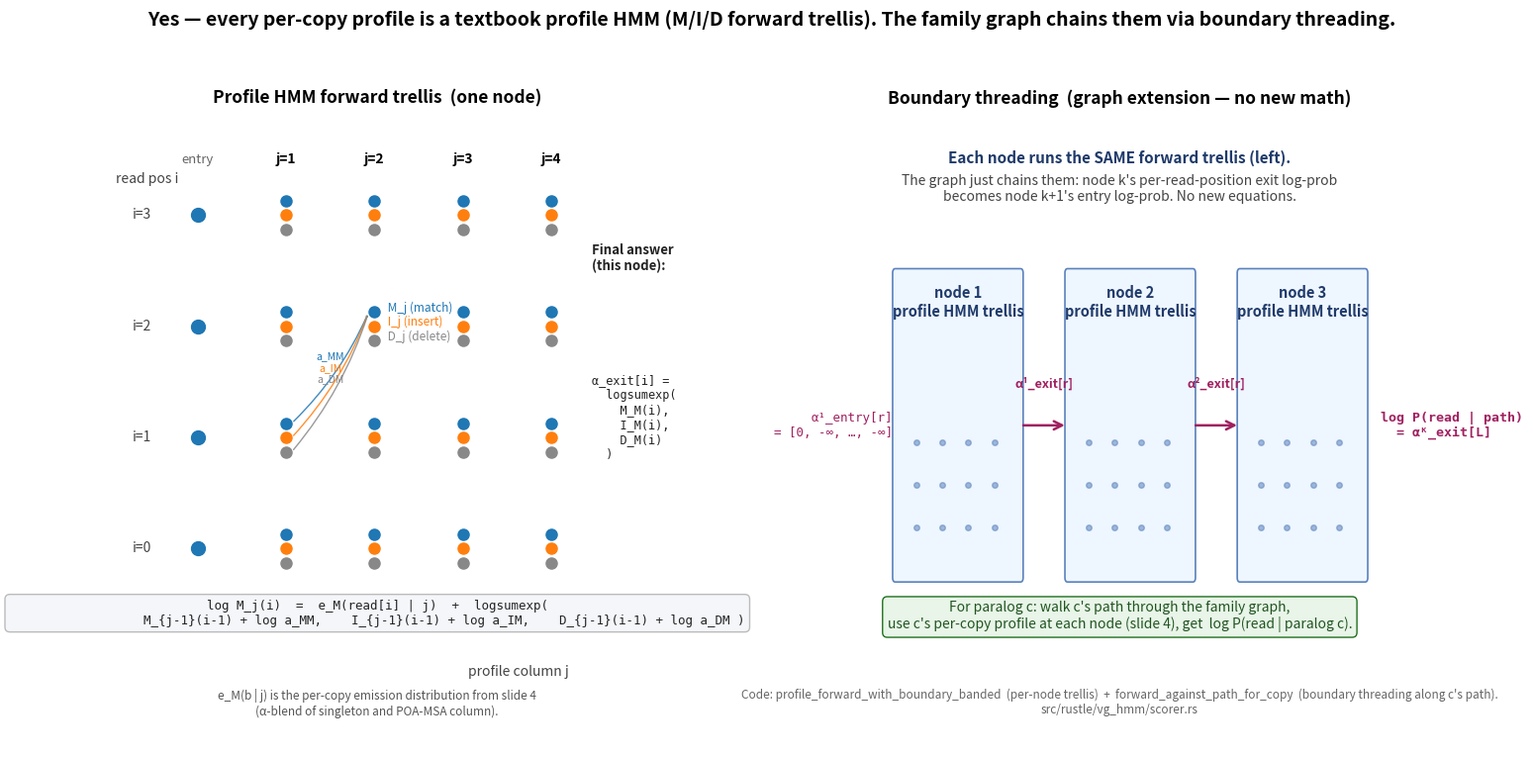

Source code (Python): (Note: this script raises an exception after producing the figure.)
#!/usr/bin/env python3
"""HMM forward trellis + boundary threading.

Two panels.

LEFT — the inner profile-HMM trellis. Each profile column j has three states
(M_j match, I_j insert, D_j delete). The forward algorithm fills a 2-D grid
(profile column × read position) using log-space transitions. This is the
SAME forward algorithm as a textbook profile HMM (Krogh '94 / HMMER), unchanged.

RIGHT — boundary threading. The graph extension does NOT modify the trellis.
It just chains per-node trellises: node k's exit-boundary (a vector of log-prob
over read positions) becomes node k+1's entry-boundary. Each node's trellis is
still the standard forward DP. The graph adds nothing magic to the math —
only the chain rule for log probabilities along a path.
"""
import matplotlib.pyplot as plt
import matplotlib.patches as patches
from matplotlib.patches import FancyArrowPatch, FancyBboxPatch
import numpy as np

fig, axes = plt.subplots(1, 2, figsize=(15.5, 7.6))
fig.suptitle("Yes — every per-copy profile is a textbook profile HMM (M/I/D forward trellis). "
             "The family graph chains them via boundary threading.",
             fontsize=14, fontweight='bold', y=1.00)

# ── LEFT panel: profile HMM trellis ─────────────────────────────────────────
ax = axes[0]
ax.set_xlim(0, 9)
ax.set_ylim(-0.5, 7.5)
ax.axis('off')
ax.set_title("Profile HMM forward trellis  (one node)", fontsize=12.5, fontweight='bold')

# Grid: profile columns j = 1..4 (x-axis), read positions i = 0..3 (y-axis).
# At each (j, i) we have three states stacked: M, I, D.
n_cols = 4
n_pos = 4
col_x = np.linspace(1.4, 7.5, n_cols + 1)   # extra slot for entry column j=0
pos_y = np.linspace(2.0, 6.2, n_pos)

# Draw axis labels
ax.text(0.0, 6.6, "read pos i", fontsize=10, color='#444')
ax.text(7.8, 0.4, "profile column j", fontsize=10, color='#444', ha='right')

# Column headers: "j=0 (entry)", "j=1", ...
for jx, x in enumerate(col_x):
    if jx == 0:
        ax.text(x, 6.85, "entry", fontsize=9.5, ha='center', color='#666', fontstyle='italic')
    else:
        ax.text(x, 6.85, f"j={jx}", fontsize=10, ha='center', fontweight='bold')

# Row labels at left
for ix, y in enumerate(pos_y):
    ax.text(0.6, y, f"i={ix}", fontsize=10, ha='right', va='center', color='#444')

# Draw each cell as 3 small dots (M, I, D) stacked vertically inside the cell
state_colors = {'M': '#1f77b4', 'I': '#ff7f0e', 'D': '#888888'}
state_dy = 0.18
for jx, x in enumerate(col_x):
    for ix, y in enumerate(pos_y):
        # column 0 (entry) only has the M boundary — show as single dot
        if jx == 0:
            ax.plot(x, y, 'o', color=state_colors['M'], markersize=10, zorder=3)
        else:
            for k, s in enumerate(['M', 'I', 'D']):
                ax.plot(x, y + state_dy * (1 - k), 'o',
                        color=state_colors[s], markersize=8, zorder=3)

# Annotate one cell with the state labels
ann_x = col_x[2]; ann_y = pos_y[2]
ax.text(ann_x + 0.18, ann_y + state_dy + 0.05, " M_j (match)",
        fontsize=8.5, color=state_colors['M'], va='center')
ax.text(ann_x + 0.18, ann_y + 0.05, " I_j (insert)",
        fontsize=8.5, color=state_colors['I'], va='center')
ax.text(ann_x + 0.18, ann_y - state_dy + 0.05, " D_j (delete)",
        fontsize=8.5, color=state_colors['D'], va='center')

# Show three transitions from cell (j-1, i-1) into cell (j, i): M→M, I→M, D→M.
# These are the three terms in the M_j(i) recurrence.
src_x = col_x[1]; src_y = pos_y[1]
dst_x = col_x[2]; dst_y = pos_y[2]
for k, (s, lbl) in enumerate(zip(['M','I','D'], ['a_MM', 'a_IM', 'a_DM'])):
    sy = src_y + state_dy * (1 - k)
    arrow = FancyArrowPatch((src_x + 0.10, sy), (dst_x - 0.10, dst_y + state_dy),
                            arrowstyle='->', color=state_colors[s], lw=1.0,
                            connectionstyle="arc3,rad=0.10", alpha=0.85)
    ax.add_patch(arrow)
    # transition label near mid-arrow
    mx, my = (src_x + dst_x)/2, (sy + dst_y + state_dy)/2 + (0.10 - 0.05*k)
    ax.text(mx, my, lbl, fontsize=7.5, color=state_colors[s], ha='center')

# Recurrence equation at bottom (plain ASCII to avoid matplotlib mathtext quirks).
recurrence = (
    "log M_j(i)  =  e_M(read[i] | j)  +  logsumexp(\n"
    "                  M_{j-1}(i-1) + log a_MM,    "
    "I_{j-1}(i-1) + log a_IM,    "
    "D_{j-1}(i-1) + log a_DM )"
)
ax.text(4.5, 1.05, recurrence, fontsize=9, ha='center', color='#222',
        family='monospace',
        bbox=dict(boxstyle='round,pad=0.4', facecolor='#f4f6fa', edgecolor='#bbb'))

# What is e_M ? — point to slide 4 (POA tilt)
ax.text(4.5, 0.05,
        "e_M(b | j) is the per-copy emission distribution from slide 4\n"
        "(α-blend of singleton and POA-MSA column).",
        fontsize=8.5, ha='center', va='center', color='#555', fontstyle='italic')

# Top-right: log-likelihood of the read against THIS node
ax.text(8.2, 5.5, "Final answer\n(this node):",
        fontsize=9.5, fontweight='bold', color='#222', ha='left')
ax.text(8.2, 4.2,
        "α_exit[i] =\n  logsumexp(\n    M_M(i),\n    I_M(i),\n    D_M(i)\n  )",
        fontsize=8.5, ha='left', va='top', color='#222', family='monospace')

# ── RIGHT panel: boundary threading ─────────────────────────────────────────
ax = axes[1]
ax.set_xlim(0, 10)
ax.set_ylim(0, 7.5)
ax.axis('off')
ax.set_title("Boundary threading  (graph extension — no new math)",
             fontsize=12.5, fontweight='bold')

# Three node trellises in a row, each rendered as a labeled box.
node_x = [0.7, 4.0, 7.3]
node_w = 2.4
node_h = 3.6
node_y = 2.0

for k, x in enumerate(node_x):
    box = FancyBboxPatch((x, node_y), node_w, node_h,
                         boxstyle="round,pad=0.05",
                         facecolor='#eef6ff', edgecolor='#5a82bc', lw=1.2)
    ax.add_patch(box)
    ax.text(x + node_w/2, node_y + node_h - 0.35,
            f"node {k+1}\nprofile HMM trellis",
            fontsize=10.5, ha='center', va='center', fontweight='bold', color='#1f3a6a')
    # mini-trellis dots inside
    for jj in range(4):
        for ii in range(3):
            ax.plot(x + 0.4 + jj*0.50, node_y + 0.6 + ii*0.50,
                    'o', color='#5a82bc', markersize=4, alpha=0.55)

# Boundary vectors between nodes
def boundary_arrow(x_start, x_end, label, color='#a02060'):
    arr = FancyArrowPatch((x_start, node_y + node_h/2),
                          (x_end, node_y + node_h/2),
                          arrowstyle='->', color=color, lw=1.8,
                          mutation_scale=15)
    ax.add_patch(arr)
    ax.text((x_start + x_end)/2, node_y + node_h/2 + 0.45,
            label, fontsize=9, ha='center', color=color, fontweight='bold')

boundary_arrow(node_x[0] + node_w, node_x[1], "α¹_exit[r]")
boundary_arrow(node_x[1] + node_w, node_x[2], "α²_exit[r]")

# Entry to node 1
ax.text(node_x[0] - 0.05, node_y + node_h/2,
        "α¹_entry[r]\n= [0, -∞, …, -∞]",
        fontsize=9, ha='right', va='center', color='#a02060', family='monospace')

# Exit from last node = read log-likelihood
ax.annotate("log P(read | path)\n  = αᴷ_exit[L]",
            xy=(node_x[2] + node_w + 0.05, node_y + node_h/2),
            xytext=(node_x[2] + node_w + 0.3, node_y + node_h/2),
            fontsize=9.5, ha='left', va='center', color='#a02060',
            fontweight='bold', family='monospace')

# The key statement of the slide
ax.text(5, 6.9, "Each node runs the SAME forward trellis (left).",
        fontsize=11, ha='center', fontweight='bold', color='#1f3a6a')
ax.text(5, 6.45,
        "The graph just chains them: node k's per-read-position exit log-prob\n"
        "becomes node k+1's entry log-prob. No new equations.",
        fontsize=10, ha='center', color='#444')

# Per-paralog version
ax.text(5, 1.4,
        "For paralog c: walk c's path through the family graph,\n"
        "use c's per-copy profile at each node (slide 4), get  log P(read | paralog c).",
        fontsize=10, ha='center', color='#225522',
        bbox=dict(boxstyle='round,pad=0.35', facecolor='#e8f5e8', edgecolor='#207020', lw=1.0))

# Bottom: code reference
ax.text(5, 0.4,
        "Code: profile_forward_with_boundary_banded  (per-node trellis)  +  "
        "forward_against_path_for_copy  (boundary threading along c's path).\n"
        "src/rustle/vg_hmm/scorer.rs",
        fontsize=8.5, ha='center', color='#666', fontstyle='italic')

plt.tight_layout(rect=[0, 0, 1, 0.96])
plt.savefig('/scratch/jxi21/Assembler/Rustle/bench/meeting_2026_05_06_hmm_em/05_hmm_trellis.png',
            dpi=160, bbox_inches='tight')
print("05_hmm_trellis.png written")
